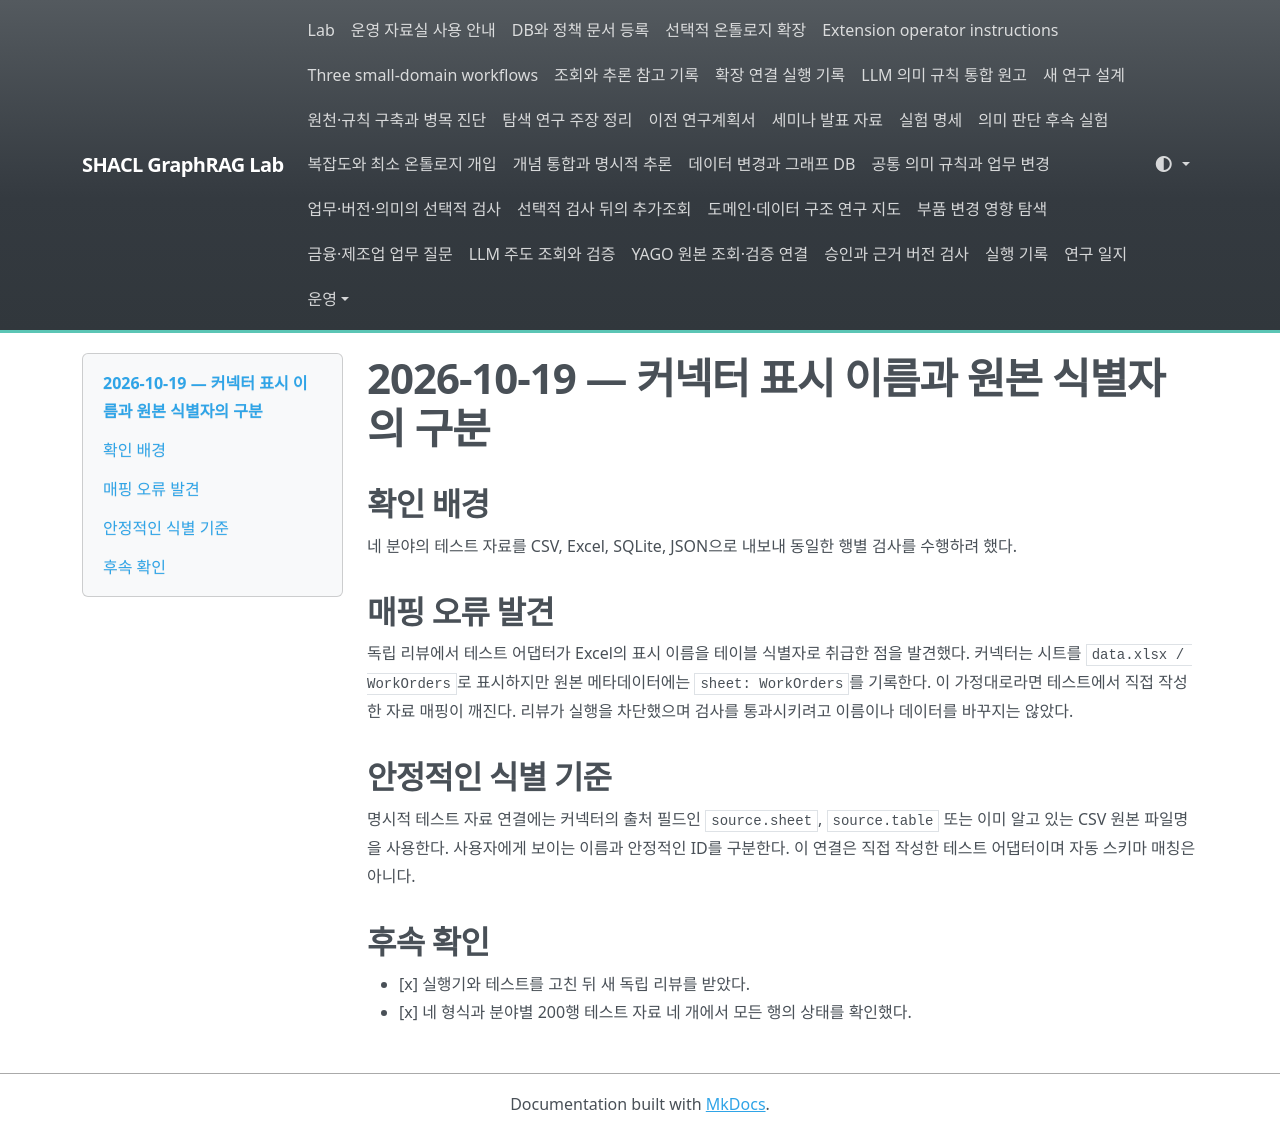

repository: shinysong/shacl-graphrag · page: lessons-learned/2026-10-19-workbench-table-identity/index.html · generator: mkdocs

# 2026-10-19 — 커넥터 표시 이름과 원본 식별자의 구분

## 확인 배경

네 분야의 테스트 자료를 CSV, Excel, SQLite, JSON으로 내보내 동일한 행별 검사를 수행하려 했다.

## 매핑 오류 발견

독립 리뷰에서 테스트 어댑터가 Excel의 표시 이름을 테이블 식별자로 취급한 점을 발견했다. 커넥터는 시트를 `data.xlsx / WorkOrders`로 표시하지만 원본 메타데이터에는 `sheet: WorkOrders`를 기록한다. 이 가정대로라면 테스트에서 직접 작성한 자료 매핑이 깨진다. 리뷰가 실행을 차단했으며 검사를 통과시키려고 이름이나 데이터를 바꾸지는 않았다.

## 안정적인 식별 기준

명시적 테스트 자료 연결에는 커넥터의 출처 필드인 `source.sheet`, `source.table` 또는 이미 알고 있는 CSV 원본 파일명을 사용한다. 사용자에게 보이는 이름과 안정적인 ID를 구분한다. 이 연결은 직접 작성한 테스트 어댑터이며 자동 스키마 매칭은 아니다.

## 후속 확인

- [x] 실행기와 테스트를 고친 뒤 새 독립 리뷰를 받았다.
- [x] 네 형식과 분야별 200행 테스트 자료 네 개에서 모든 행의 상태를 확인했다.
